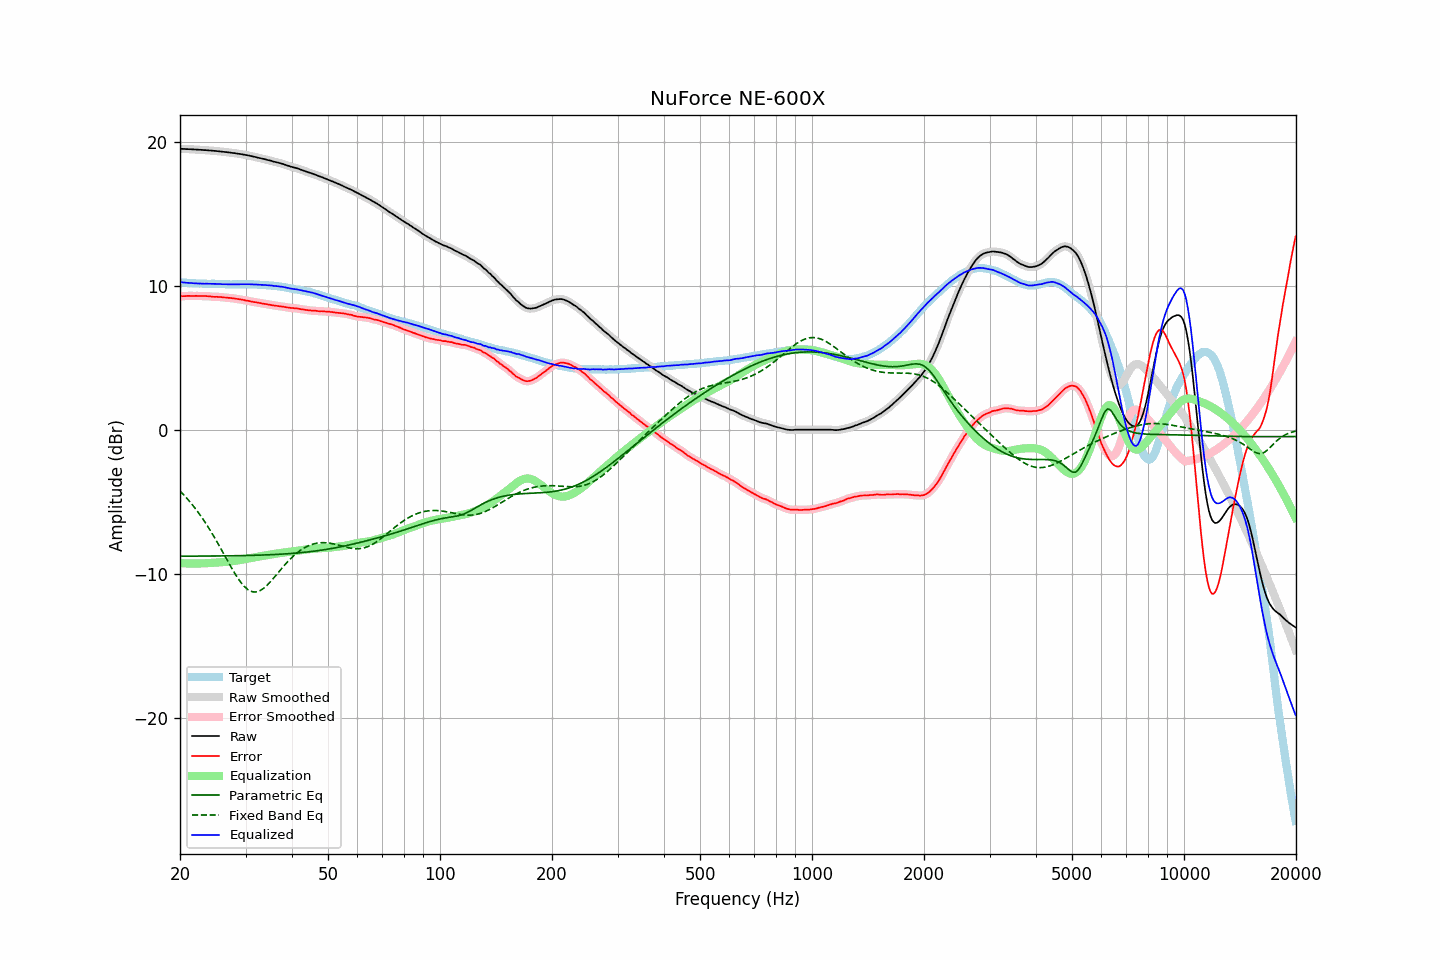

The data file committed next to this chart (first rows):
frequency, raw, error, smoothed, error_smoothed, equalization, parametric_eq, fixed_band_eq, equalized_raw, equalized_smoothed, target
20.00, 19.51, 9.25, 19.51, 9.26, -9.26, -8.78, -4.26, 10.25, 10.25, 10.26
20.20, 19.51, 9.28, 19.51, 9.27, -9.27, -8.78, -4.37, 10.24, 10.24, 10.23
20.40, 19.50, 9.28, 19.50, 9.27, -9.27, -8.78, -4.48, 10.23, 10.23, 10.22
20.61, 19.50, 9.28, 19.50, 9.28, -9.28, -8.78, -4.61, 10.22, 10.22, 10.22
20.81, 19.49, 9.29, 19.49, 9.29, -9.29, -8.78, -4.73, 10.20, 10.21, 10.20
21.02, 19.49, 9.30, 19.49, 9.29, -9.29, -8.78, -4.86, 10.20, 10.20, 10.19
21.23, 19.48, 9.30, 19.48, 9.29, -9.29, -8.78, -4.98, 10.19, 10.19, 10.18
21.44, 19.48, 9.29, 19.48, 9.29, -9.29, -8.78, -5.12, 10.19, 10.18, 10.19
21.66, 19.47, 9.29, 19.47, 9.29, -9.29, -8.78, -5.26, 10.18, 10.18, 10.18
21.87, 19.46, 9.29, 19.46, 9.29, -9.29, -8.78, -5.40, 10.17, 10.17, 10.17
22.09, 19.46, 9.30, 19.46, 9.29, -9.29, -8.78, -5.54, 10.17, 10.16, 10.16
22.31, 19.45, 9.29, 19.45, 9.29, -9.29, -8.78, -5.69, 10.16, 10.16, 10.16
22.54, 19.44, 9.29, 19.44, 9.29, -9.29, -8.78, -5.84, 10.15, 10.15, 10.15
22.76, 19.44, 9.28, 19.44, 9.28, -9.29, -8.78, -6.00, 10.15, 10.15, 10.16
22.99, 19.43, 9.28, 19.43, 9.28, -9.29, -8.78, -6.16, 10.14, 10.14, 10.15
23.22, 19.42, 9.28, 19.42, 9.28, -9.28, -8.78, -6.33, 10.14, 10.14, 10.14
23.45, 19.42, 9.28, 19.42, 9.28, -9.28, -8.78, -6.50, 10.14, 10.14, 10.14
23.69, 19.41, 9.27, 19.41, 9.28, -9.27, -8.77, -6.67, 10.14, 10.14, 10.14
23.92, 19.40, 9.27, 19.40, 9.27, -9.26, -8.77, -6.85, 10.14, 10.14, 10.13
24.16, 19.39, 9.26, 19.39, 9.25, -9.25, -8.77, -7.03, 10.13, 10.13, 10.13
24.40, 19.38, 9.24, 19.38, 9.24, -9.25, -8.77, -7.21, 10.13, 10.13, 10.14
24.65, 19.37, 9.23, 19.37, 9.23, -9.24, -8.77, -7.40, 10.13, 10.13, 10.14
24.89, 19.36, 9.23, 19.36, 9.23, -9.23, -8.77, -7.59, 10.13, 10.13, 10.13
25.14, 19.35, 9.23, 19.35, 9.23, -9.22, -8.77, -7.78, 10.13, 10.13, 10.12
25.39, 19.34, 9.22, 19.34, 9.23, -9.22, -8.77, -7.98, 10.12, 10.12, 10.12
25.65, 19.33, 9.22, 19.33, 9.22, -9.21, -8.77, -8.18, 10.12, 10.12, 10.11
25.91, 19.31, 9.20, 19.31, 9.20, -9.20, -8.77, -8.38, 10.11, 10.11, 10.11
26.16, 19.30, 9.18, 19.30, 9.19, -9.20, -8.76, -8.58, 10.10, 10.11, 10.12
26.43, 19.29, 9.19, 19.29, 9.18, -9.19, -8.76, -8.78, 10.10, 10.10, 10.10
26.69, 19.28, 9.18, 19.28, 9.17, -9.18, -8.76, -8.98, 10.10, 10.10, 10.10
26.96, 19.26, 9.16, 19.26, 9.17, -9.16, -8.76, -9.19, 10.10, 10.10, 10.10
27.23, 19.25, 9.16, 19.25, 9.15, -9.15, -8.76, -9.38, 10.10, 10.10, 10.09
27.50, 19.23, 9.14, 19.23, 9.14, -9.14, -8.76, -9.58, 10.09, 10.09, 10.09
27.77, 19.22, 9.12, 19.22, 9.13, -9.13, -8.75, -9.77, 10.09, 10.10, 10.10
28.05, 19.21, 9.11, 19.21, 9.11, -9.11, -8.75, -9.96, 10.10, 10.09, 10.10
28.33, 19.19, 9.09, 19.19, 9.09, -9.09, -8.75, -10.14, 10.10, 10.10, 10.10
28.62, 19.17, 9.08, 19.17, 9.08, -9.08, -8.75, -10.31, 10.09, 10.10, 10.09
28.90, 19.16, 9.06, 19.16, 9.06, -9.06, -8.75, -10.47, 10.10, 10.10, 10.10
29.19, 19.14, 9.04, 19.14, 9.04, -9.04, -8.74, -10.63, 10.10, 10.10, 10.10
29.48, 19.12, 9.02, 19.12, 9.02, -9.02, -8.74, -10.76, 10.10, 10.10, 10.10
29.78, 19.10, 9.00, 19.10, 9.00, -9.00, -8.74, -10.89, 10.10, 10.10, 10.10
30.08, 19.08, 8.97, 19.08, 8.98, -8.98, -8.74, -10.99, 10.10, 10.10, 10.11
30.38, 19.06, 8.96, 19.06, 8.95, -8.96, -8.74, -11.09, 10.10, 10.10, 10.10
30.68, 19.04, 8.94, 19.04, 8.93, -8.93, -8.73, -11.16, 10.11, 10.10, 10.10
30.99, 19.01, 8.91, 19.01, 8.91, -8.91, -8.73, -11.22, 10.10, 10.10, 10.10
31.30, 18.99, 8.89, 18.99, 8.89, -8.89, -8.73, -11.25, 10.10, 10.10, 10.10
31.61, 18.96, 8.87, 18.96, 8.87, -8.87, -8.72, -11.27, 10.09, 10.09, 10.09
31.93, 18.94, 8.86, 18.94, 8.85, -8.85, -8.72, -11.27, 10.09, 10.08, 10.08
32.24, 18.91, 8.83, 18.91, 8.83, -8.83, -8.72, -11.25, 10.08, 10.08, 10.08
32.57, 18.88, 8.81, 18.88, 8.81, -8.81, -8.71, -11.21, 10.07, 10.07, 10.07
32.89, 18.86, 8.80, 18.86, 8.79, -8.79, -8.71, -11.16, 10.07, 10.07, 10.06
33.22, 18.83, 8.77, 18.83, 8.77, -8.77, -8.71, -11.09, 10.06, 10.06, 10.06
33.55, 18.81, 8.75, 18.81, 8.75, -8.75, -8.70, -11.02, 10.06, 10.05, 10.06
33.89, 18.78, 8.73, 18.78, 8.73, -8.73, -8.70, -10.92, 10.05, 10.05, 10.05
34.23, 18.75, 8.72, 18.75, 8.72, -8.71, -8.69, -10.82, 10.04, 10.04, 10.03
34.57, 18.72, 8.69, 18.72, 8.69, -8.69, -8.69, -10.71, 10.03, 10.03, 10.03
34.92, 18.70, 8.68, 18.70, 8.68, -8.67, -8.68, -10.59, 10.03, 10.02, 10.02
35.27, 18.67, 8.65, 18.67, 8.65, -8.66, -8.68, -10.46, 10.01, 10.01, 10.02
35.62, 18.63, 8.64, 18.63, 8.64, -8.64, -8.67, -10.34, 9.99, 10.00, 9.99
35.97, 18.60, 8.61, 18.60, 8.62, -8.62, -8.67, -10.20, 9.98, 9.98, 9.99
... 635 more rows
